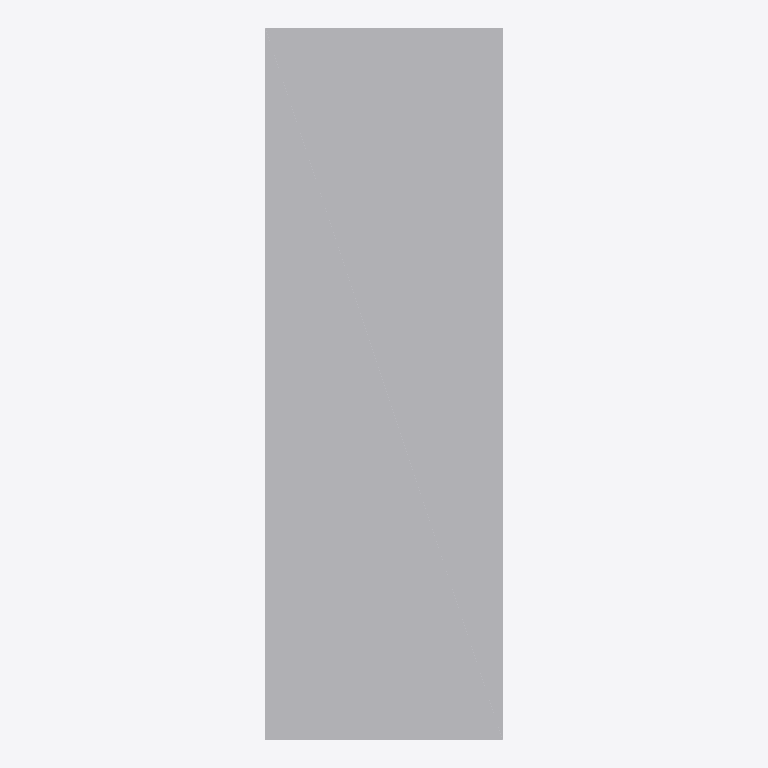
Plan cut of the same IFC building model at storey 'Level 1' (level 0.00 m, cut at 1.40 m), seen from above with north up, elements coloured by IFC class: 1 other element (light grey). Cut surfaces are drawn darker.
Extent 1.0 m × 3.0 m × 2.5 m (x, y, z). Storeys (2): Level 1 at 0.00 m; Level 2 at 5.00 m. Elements (1): 1 IfcBuildingElementProxy.

HEADER;
FILE_DESCRIPTION(('ViewDefinition [ReferenceView]'),'2;1');
FILE_NAME('plant.ifc','2026-01-01T00:00:00',(''),(''),'smr-ga fixture','smr-ga','');
FILE_SCHEMA(('IFC4'));
ENDSEC;
DATA;
#1=IFCPROJECT('0Proj000000000000000001',$,'Demo',$,$,$,$,(#9),#5);
#20=IFCSITE('0Site000000000000000001',$,'Site',$,$,#21,$,$,.ELEMENT.,$,$,$,$,$);
#30=IFCBUILDING('0Bldg000000000000000001',$,'Aux Building',$,$,#31,$,$,.ELEMENT.,$,$,$);
#40=IFCBUILDINGSTOREY('0Sty2000000000000000001',$,'Level 2',$,$,#41,$,$,.ELEMENT.,5000.0);
#50=IFCBUILDINGSTOREY('0Sty1000000000000000001',$,'Level 1',$,$,#51,$,$,.ELEMENT.,0.0);
#300=IFCBUILDINGELEMENTPROXY('0Prx301000000000000001',$,'P-301',$,'펌프',#301,#305,'P-301',$);
ENDSEC;
